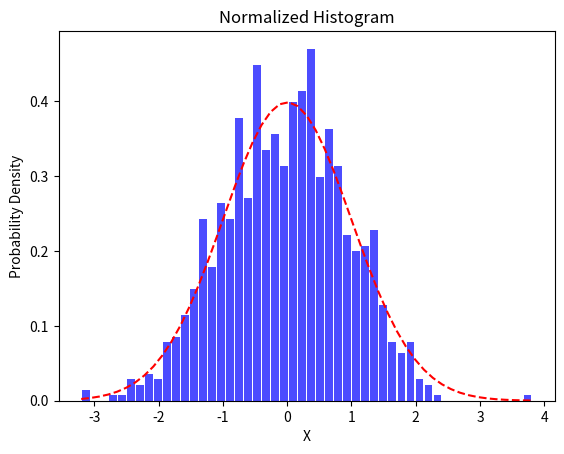

The matplotlib source for this figure:
import matplotlib.pyplot as plt
import numpy as np

# Generate random data from a normal distribution
data = np.random.normal(0, 1, 1000)

# Plot the normalized histogram
n, bins, patches = plt.hist(data, bins=50, density=True, color='blue', alpha=0.7, rwidth=0.85)

# Add a line for the probability density function
y = ((1 / (np.sqrt(2 * np.pi))) * np.exp(-0.5 * (1 / 1) * (bins - 0)**2))
plt.plot(bins, y, '--', color='red', linewidth=1.5)

# Add labels and title
plt.xlabel('X')
plt.ylabel('Probability Density')
plt.title('Normalized Histogram')

# Show the plot
plt.show()